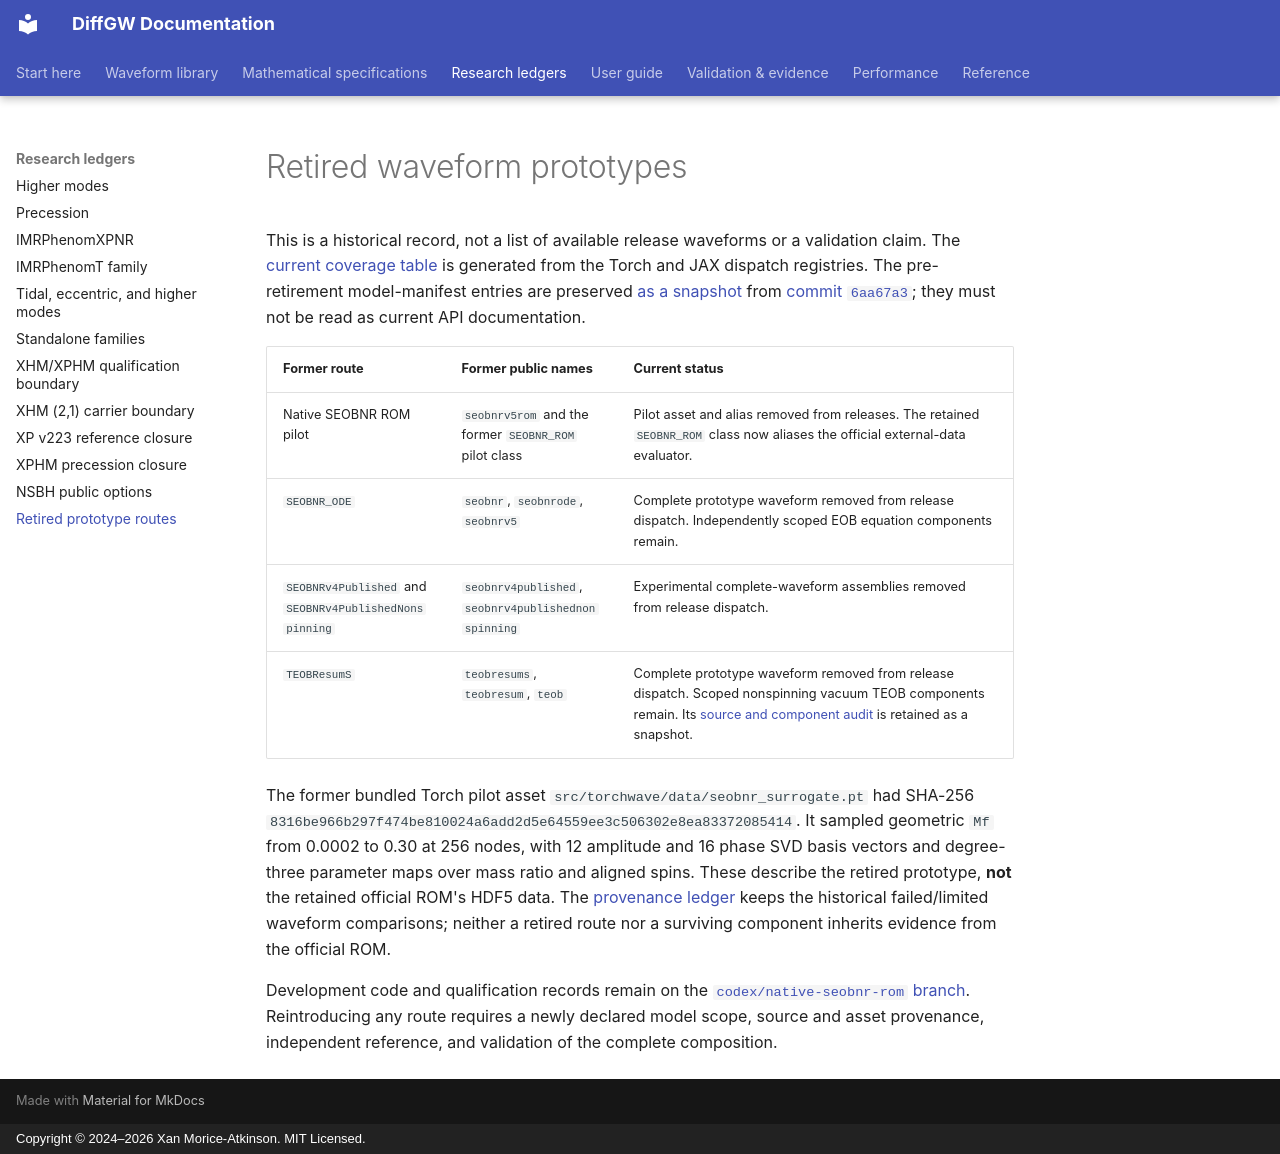

repository: xangma/diffgw · page: waveforms/research/retired-release-surface/index.html · generator: mkdocs · copyright: Copyright © 2024–2026 Xan Morice-Atkinson. MIT Licensed.

# Retired waveform prototypes

This is a historical record, not a list of available release waveforms or a
validation claim. The [current coverage table](../coverage.md) is generated from
the Torch and JAX dispatch registries. The pre-retirement model-manifest entries
are preserved [as a snapshot](retired-model-manifest.json) from
[commit `6aa67a3`](https://github.com/xangma/diffgw/commit/6aa67a3dfed03f64a5428eb472275239cc6b9e9d);
they must not be read as current API documentation.

| Former route | Former public names | Current status |
| --- | --- | --- |
| Native SEOBNR ROM pilot | `seobnrv5rom` and the former `SEOBNR_ROM` pilot class | Pilot asset and alias removed from releases. The retained `SEOBNR_ROM` class now aliases the official external-data evaluator. |
| `SEOBNR_ODE` | `seobnr`, `seobnrode`, `seobnrv5` | Complete prototype waveform removed from release dispatch. Independently scoped EOB equation components remain. |
| `SEOBNRv4Published` and `SEOBNRv4PublishedNonspinning` | `seobnrv4published`, `seobnrv4publishednonspinning` | Experimental complete-waveform assemblies removed from release dispatch. |
| `TEOBResumS` | `teobresums`, `teobresum`, `teob` | Complete prototype waveform removed from release dispatch. Scoped nonspinning vacuum TEOB components remain. Its [source and component audit](../../math/standalone-family-research-ledger.md) is retained as a snapshot. |

The former bundled Torch pilot asset `src/torchwave/data/seobnr_surrogate.pt`
had SHA-256 `8316be966b297f474be810024a6add2d5e64559ee3c506302e8ea83372085414`.
It sampled geometric `Mf` from 0.0002 to 0.30 at 256 nodes, with 12 amplitude
and 16 phase SVD basis vectors and degree-three parameter maps over mass ratio
and aligned spins. These describe the retired prototype, **not** the retained
official ROM's HDF5 data. The [provenance ledger](../../provenance_ledger.md)
keeps the historical failed/limited waveform comparisons; neither a retired
route nor a surviving component inherits evidence from the official ROM.

Development code and qualification records remain on the
[`codex/native-seobnr-rom` branch](https://github.com/xangma/diffgw/tree/codex/native-seobnr-rom/dev).
Reintroducing any route requires a newly declared model scope, source and asset
provenance, independent reference, and validation of the complete composition.
